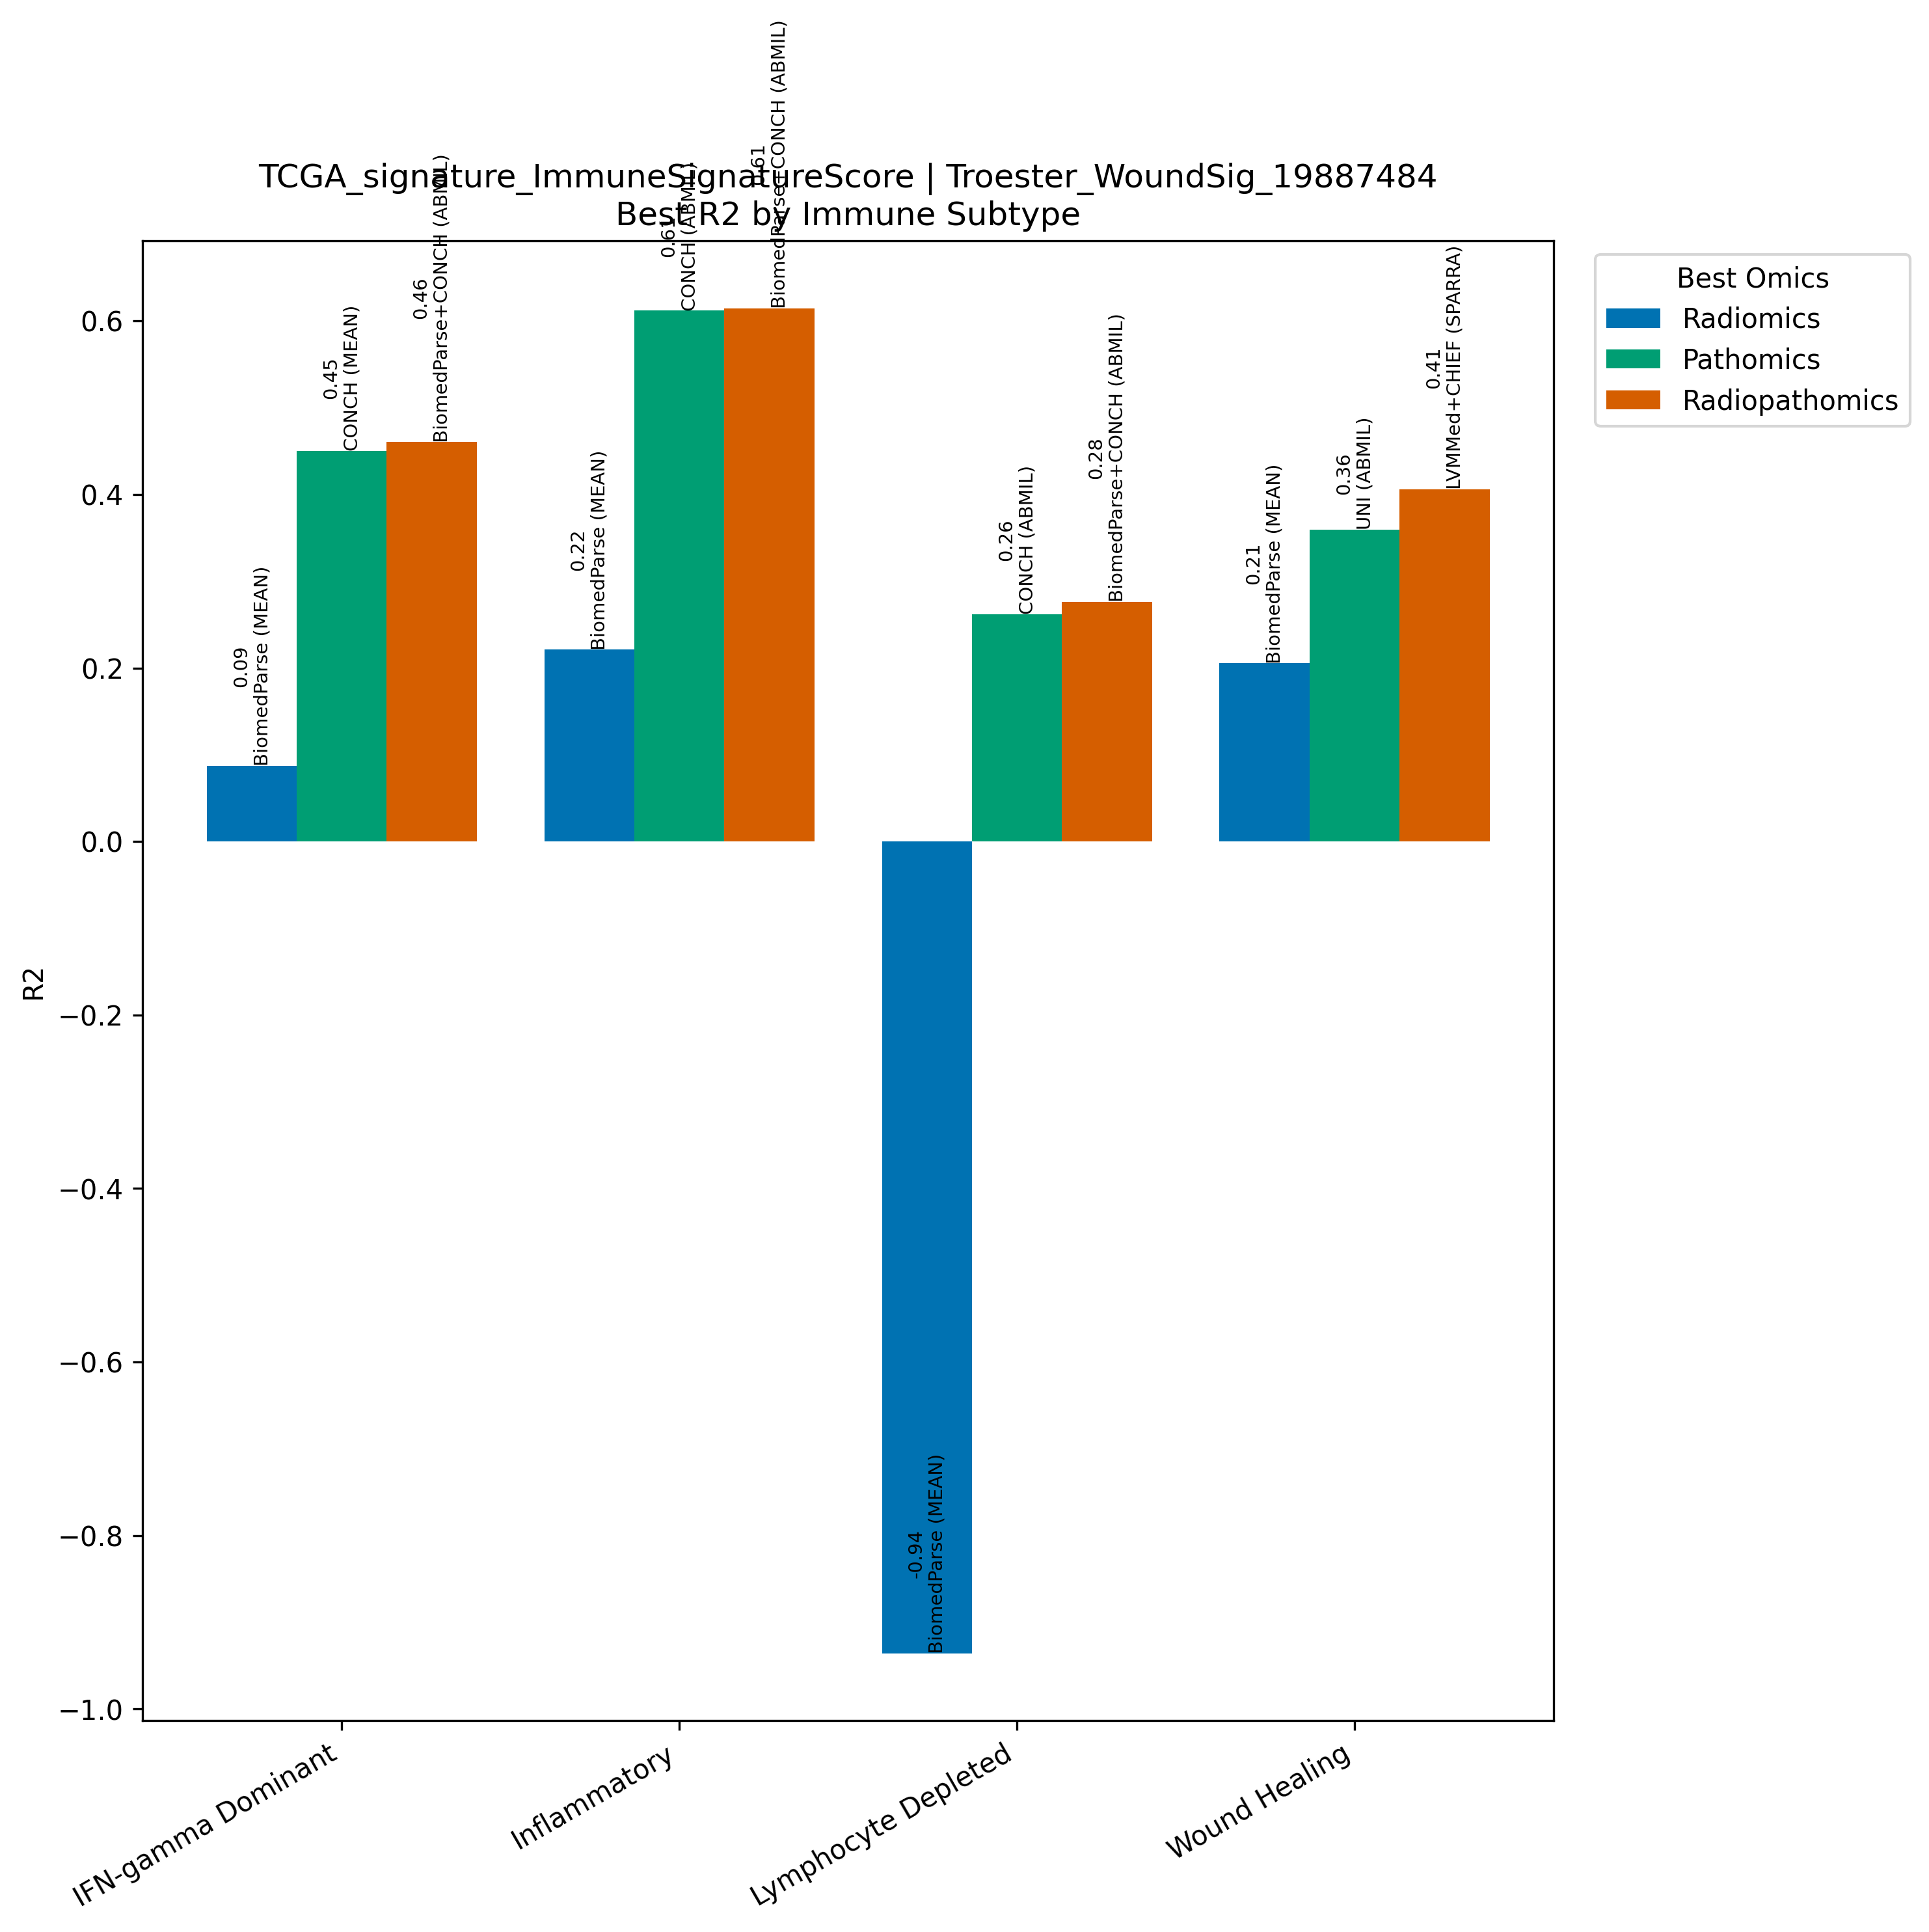

The table this chart was drawn from, first rows:
Model, Omics, Subtype, R2, N
BiomedParse (MEAN), Radiomics, IFN-gamma Dominant, 0.08701, 267
CONCH (MEAN), Pathomics, IFN-gamma Dominant, 0.4501, 267
BiomedParse+CONCH (ABMIL), Radiopathomics, IFN-gamma Dominant, 0.4603, 267
BiomedParse (MEAN), Radiomics, Inflammatory, 0.2211, 311
CONCH (ABMIL), Pathomics, Inflammatory, 0.6119, 311
BiomedParse+CONCH (ABMIL), Radiopathomics, Inflammatory, 0.6147, 311
BiomedParse (MEAN), Radiomics, Lymphocyte Depleted, -0.9359, 94
CONCH (ABMIL), Pathomics, Lymphocyte Depleted, 0.2618, 94
BiomedParse+CONCH (ABMIL), Radiopathomics, Lymphocyte Depleted, 0.2762, 94
BiomedParse (MEAN), Radiomics, Wound Healing, 0.2054, 214
UNI (ABMIL), Pathomics, Wound Healing, 0.3597, 214
LVMMed+CHIEF (SPARRA), Radiopathomics, Wound Healing, 0.4059, 214
